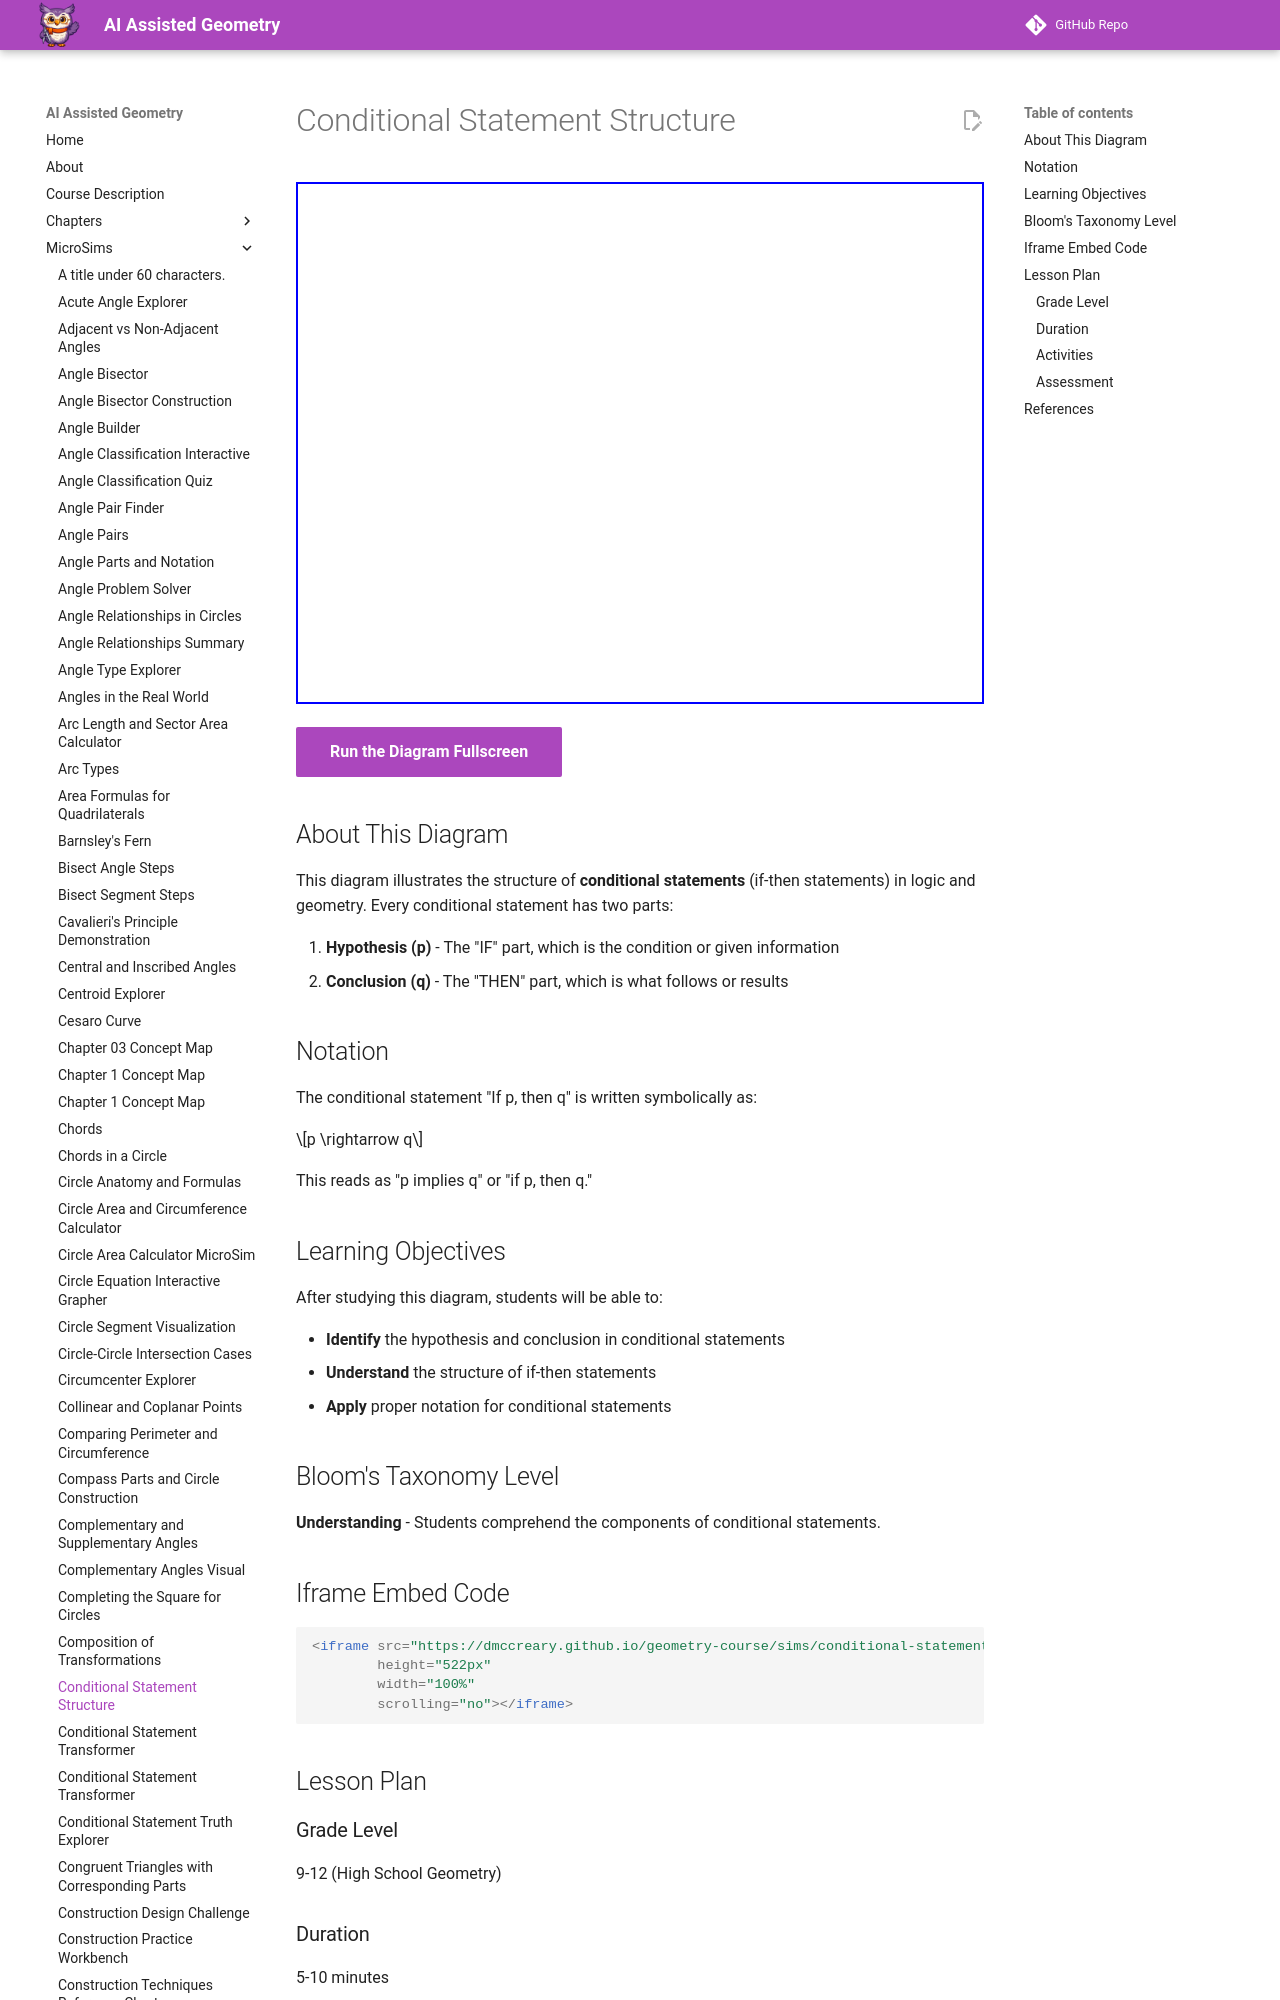

repository: dmccreary/geometry-course · page: sims/conditional-statement-structure/index.html · generator: mkdocs

---
title: Conditional Statement Structure
description: A visual diagram showing the components of conditional statements - hypothesis and conclusion.
image: /sims/conditional-statement-structure/conditional-statement-structure.png
og:image: /sims/conditional-statement-structure/conditional-statement-structure.png
twitter:image: /sims/conditional-statement-structure/conditional-statement-structure.png
social:
   cards: false
quality_score: 85
---

# Conditional Statement Structure

<iframe src="main.html" height="522px" width="100%" scrolling="no"></iframe>

[Run the Diagram Fullscreen](./main.html){ .md-button .md-button--primary }
